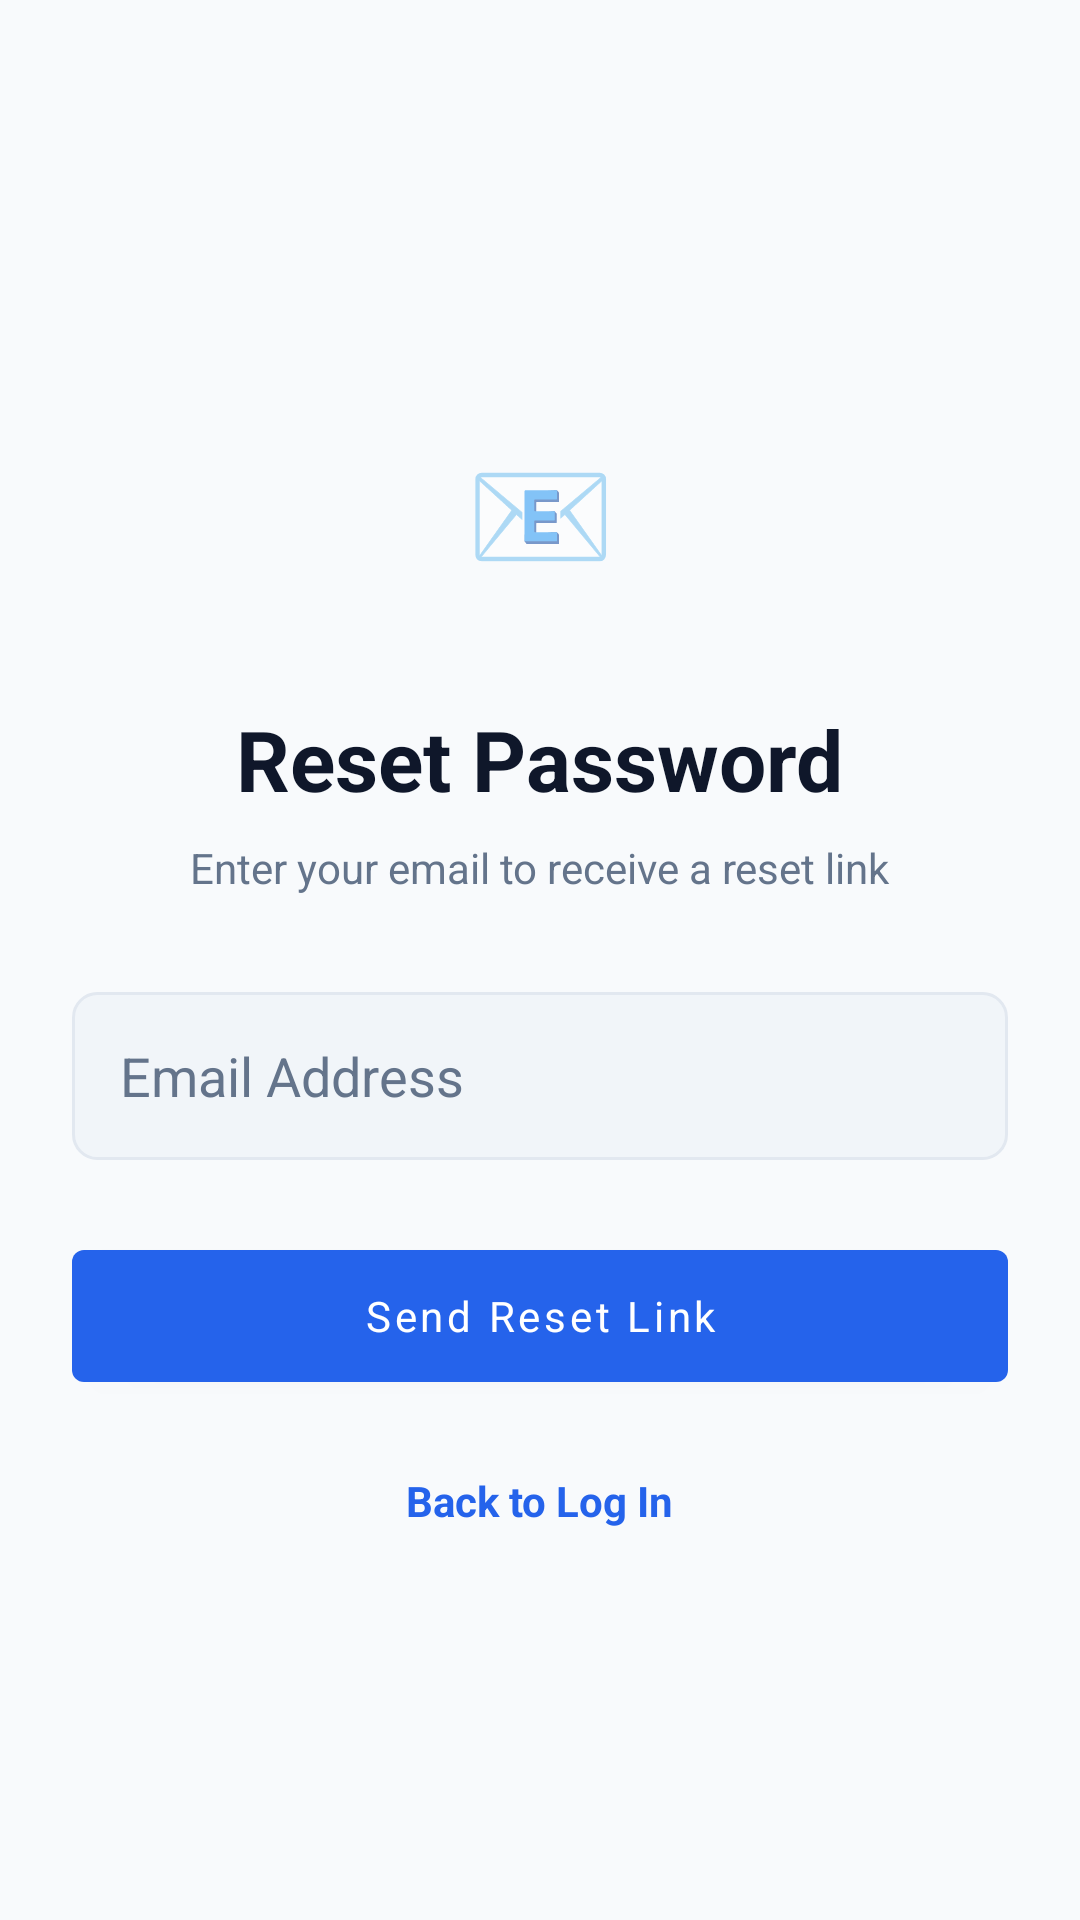

Produce the Android XML layout that renders to this screen, including the resource entries it uses.
<!-- AndroidManifest.xml: application theme AppTheme -->
<!-- res/layout/activity_recovery.xml -->
<?xml version="1.0" encoding="utf-8"?>
<androidx.constraintlayout.widget.ConstraintLayout xmlns:android="http://schemas.android.com/apk/res/android"
    xmlns:app="http://schemas.android.com/apk/res-auto"
    android:layout_width="match_parent"
    android:layout_height="match_parent"
    android:background="@color/colorBackground"
    android:padding="24dp">

    <LinearLayout
        android:layout_width="match_parent"
        android:layout_height="wrap_content"
        android:orientation="vertical"
        android:gravity="center_horizontal"
        app:layout_constraintTop_toTopOf="parent"
        app:layout_constraintBottom_toBottomOf="parent">

        <TextView
            android:layout_width="80dp"
            android:layout_height="80dp"
            android:background="@drawable/bg_button_primary"
            android:backgroundTint="@color/colorInputBg"
            android:gravity="center"
            android:text="📧"
            android:textSize="40sp" />

        <TextView
            android:layout_width="wrap_content"
            android:layout_height="wrap_content"
            android:layout_marginTop="24dp"
            android:text="Reset Password"
            android:textColor="@color/colorTextPrimary"
            android:textSize="28sp"
            android:textStyle="bold" />

        <TextView
            android:layout_width="wrap_content"
            android:layout_height="wrap_content"
            android:layout_marginTop="8dp"
            android:text="Enter your email to receive a reset link"
            android:textColor="@color/colorTextSecondary"
            android:textSize="14sp" />

        <EditText
            android:id="@+id/editRecoveryEmail"
            android:layout_width="match_parent"
            android:layout_height="56dp"
            android:layout_marginTop="32dp"
            android:background="@drawable/bg_input"
            android:hint="Email Address"
            android:inputType="textEmailAddress"
            android:paddingHorizontal="16dp"
            android:textColor="@color/colorTextPrimary"
            android:textColorHint="@color/colorTextSecondary" />

        <com.google.android.material.button.MaterialButton
            android:id="@+id/btnRecoverySubmit"
            android:layout_width="match_parent"
            android:layout_height="56dp"
            android:layout_marginTop="24dp"
            android:text="Send Reset Link"
            android:textAllCaps="false"
            android:textColor="@android:color/white"
            app:backgroundTint="@color/colorPrimary" />

        <TextView
            android:id="@+id/btnRecoveryBack"
            android:layout_width="wrap_content"
            android:layout_height="wrap_content"
            android:layout_marginTop="24dp"
            android:text="Back to Log In"
            android:textColor="@color/colorAccent"
            android:textStyle="bold" />

    </LinearLayout>
</androidx.constraintlayout.widget.ConstraintLayout>
<!-- resources referenced by this layout -->
<resources>
  <color name="colorAccent">#2563EB</color>
  <color name="colorBackground">#F8FAFC</color>
  <color name="colorInputBg">#F1F5F9</color>
  <color name="colorPrimary">#2563EB</color>
  <color name="colorTextPrimary">#0F172A</color>
  <color name="colorTextSecondary">#64748B</color>
  <!-- drawable bg_input (drawable) -->
  <?xml version="1.0" encoding="utf-8"?>
  <shape xmlns:android="http://schemas.android.com/apk/res/android"
      android:shape="rectangle">
      <solid android:color="@color/colorInputBg"/>
      <corners android:radius="8dp"/>
      <stroke android:width="1dp" android:color="@color/colorBorder" />
  </shape>
  <style name="AppTheme" parent="Theme.MaterialComponents.Light.NoActionBar">
          <item name="android:fontFamily">sans-serif</item>
          <item name="android:windowLightStatusBar">true</item>
          <item name="colorPrimary">@color/colorPrimary</item>
          <item name="colorPrimaryDark">@color/colorPrimaryDark</item>
          <item name="colorAccent">@color/colorAccent</item>
          <item name="android:windowBackground">@color/colorBackground</item>
          <item name="android:textColorPrimary">@color/colorTextPrimary</item>
          <item name="android:textColorSecondary">@color/colorTextSecondary</item>
      </style>
  <color name="colorBorder">#E2E8F0</color>
  <color name="colorPrimaryDark">#1D4ED8</color>
</resources>
